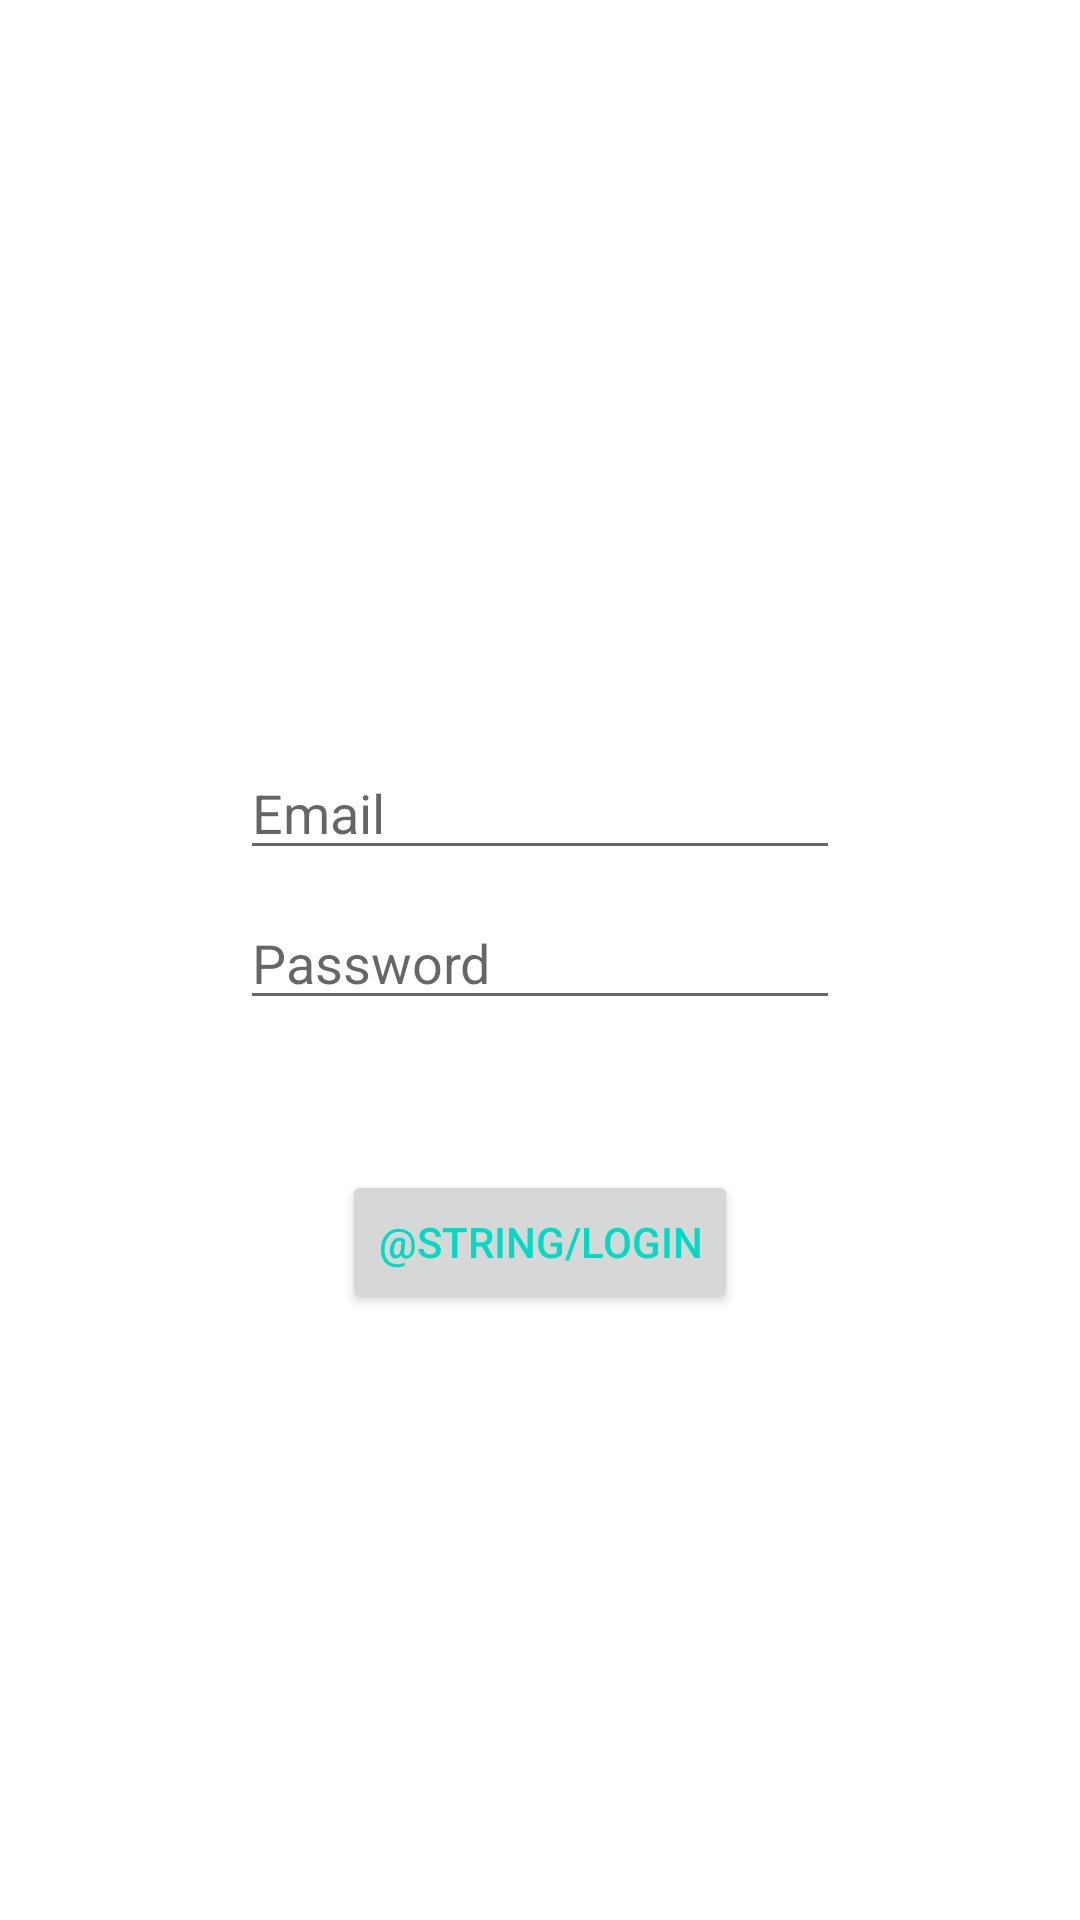

Here is an Android app screen rendered from its layout file. Give the layout XML and the strings, colors and styles it references.
<!-- AndroidManifest.xml: application theme AppTheme -->
<!-- res/layout/activity_main.xml -->
<?xml version="1.0" encoding="utf-8"?>

<RelativeLayout xmlns:android="http://schemas.android.com/apk/res/android"
    xmlns:app="http://schemas.android.com/apk/res-auto"
    xmlns:tools="http://schemas.android.com/tools"
    android:layout_width="match_parent"
    android:layout_height="match_parent"
    tools:context=".MainActivity">
    <androidx.appcompat.widget.LinearLayoutCompat
        android:layout_width="wrap_content"
        android:layout_height="wrap_content"
        android:orientation="vertical"
        android:layout_centerHorizontal="true"
        android:layout_centerVertical="true"
        android:id="@+id/logincredentials">

        <EditText
            android:id="@+id/email"
            android:layout_width="200dp"
            android:layout_height="40dp"
            android:layout_marginBottom="10dp"

            android:hint="Email"
            >

        </EditText>
    <EditText
        android:layout_marginBottom="50dp"
        android:layout_width="200dp"
        android:layout_height="40dp"
        android:hint="Password"
        android:id="@+id/password">
    </EditText>

    </androidx.appcompat.widget.LinearLayoutCompat>


    <Button
        android:layout_below="@+id/logincredentials"
        android:layout_width="wrap_content"
        android:layout_height="wrap_content"
        android:layout_centerHorizontal="true"
        android:layout_centerVertical="true"
        android:textColor="@color/colorAccent"
        android:id="@+id/loginbutton"
        android:text="@string/login">
    </Button>

    <ImageView
        android:id="@+id/imageView"
        android:layout_marginTop="100dp"
        android:layout_width="wrap_content"
        android:layout_height="wrap_content"
        android:layout_alignParentLeft="true"

        android:layout_alignParentRight="true"
        android:layout_alignParentBottom="false"
        app:srcCompat="@drawable/plan_international_logo_0cdc37d6ee_seeklogo_com" />

</RelativeLayout>
<!-- resources referenced by this layout -->
<resources>
  <style name="AppTheme" parent="Theme.MaterialComponents.Light.NoActionBar">
          
          <item name="colorPrimary">@color/cardview_shadow_end_color</item>
          <item name="colorPrimaryDark">@color/colorPrimaryDark</item>
          <item name="colorAccent">@color/colorAccent</item>
      </style>
  <!-- not gathered from this repository: default colours our renderer supplied (Android Studio template values) -->
  <color name="colorPrimaryDark">#FF3700B3</color>
  <color name="colorAccent">#FF03DAC5</color>
</resources>
